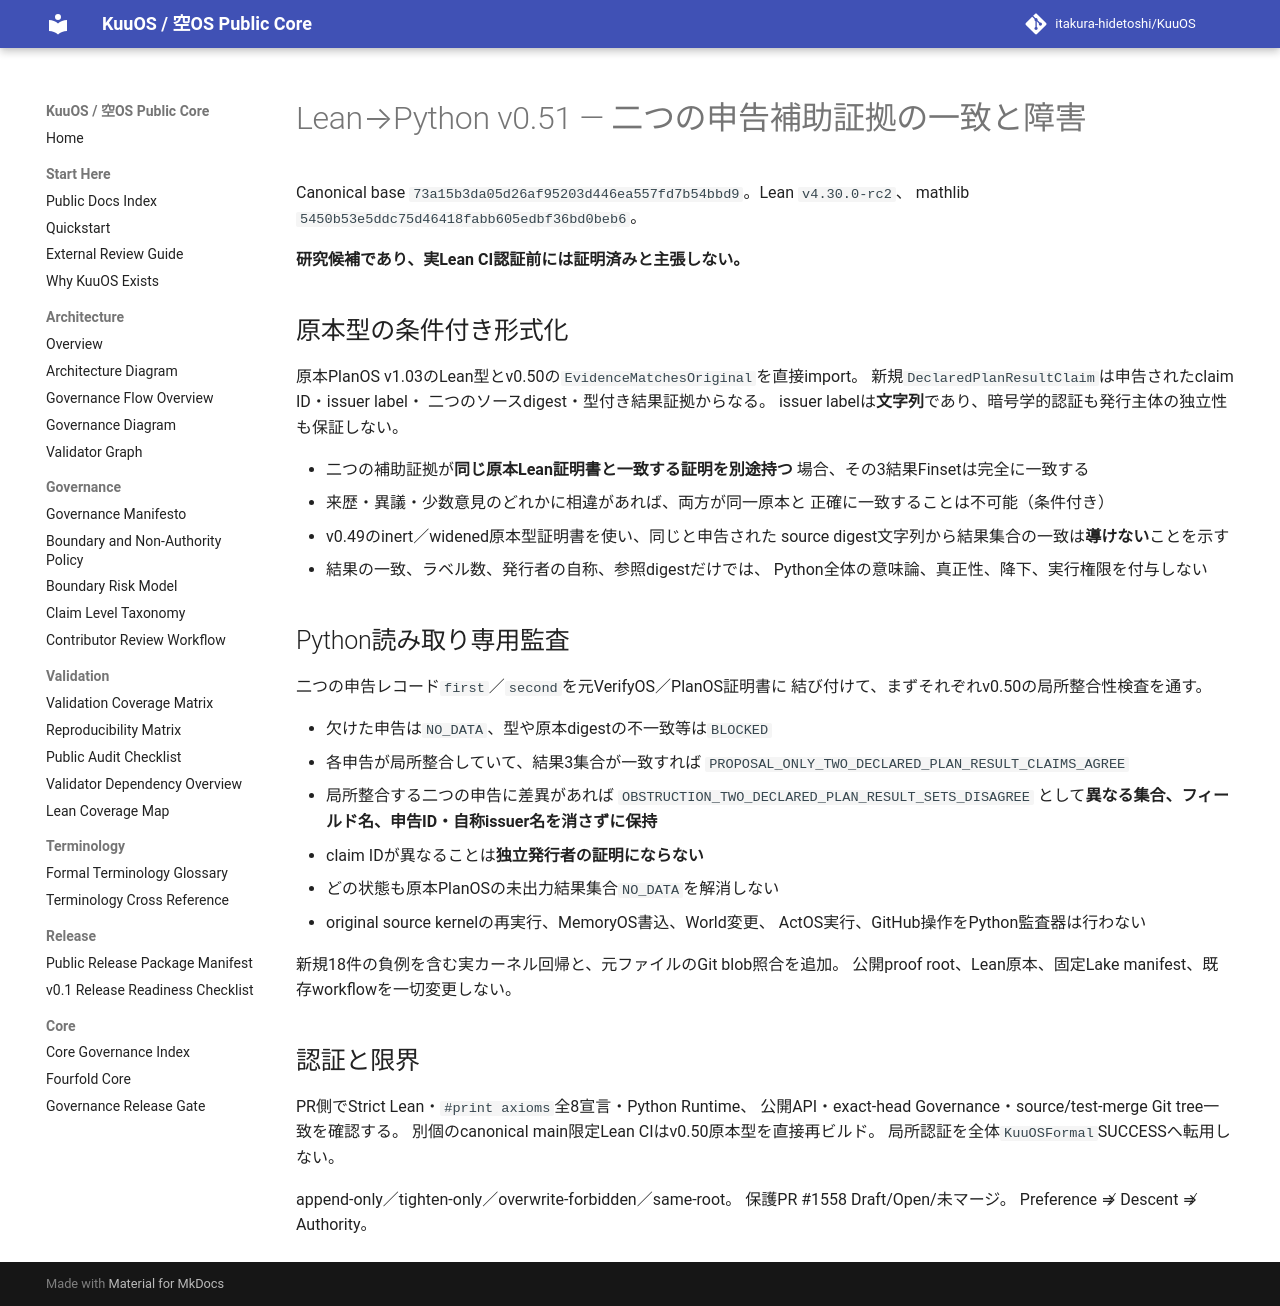

repository: itakura-hidetoshi/KuuOS · page: KUUOS_LEAN_PYTHON_TWO_DECLARED_PLAN_RESULT_CLAIMS_v0_51/index.html · generator: mkdocs

# Lean→Python v0.51 — 二つの申告補助証拠の一致と障害

Canonical base `73a15b3da05d26af95203d446ea557fd7b54bbd9`。Lean `v4.30.0-rc2`、
mathlib `5450b53e5ddc75d46418fabb605edbf36bd0beb6`。

**研究候補であり、実Lean CI認証前には証明済みと主張しない。**

## 原本型の条件付き形式化

原本PlanOS v1.03のLean型とv0.50の`EvidenceMatchesOriginal`を直接import。
新規`DeclaredPlanResultClaim`は申告されたclaim ID・issuer label・
二つのソースdigest・型付き結果証拠からなる。
issuer labelは**文字列**であり、暗号学的認証も発行主体の独立性も保証しない。

- 二つの補助証拠が**同じ原本Lean証明書と一致する証明を別途持つ**
  場合、その3結果Finsetは完全に一致する
- 来歴・異議・少数意見のどれかに相違があれば、両方が同一原本と
  正確に一致することは不可能（条件付き）
- v0.49のinert／widened原本型証明書を使い、同じと申告された
  source digest文字列から結果集合の一致は**導けない**ことを示す
- 結果の一致、ラベル数、発行者の自称、参照digestだけでは、
  Python全体の意味論、真正性、降下、実行権限を付与しない

## Python読み取り専用監査

二つの申告レコード`first`／`second`を元VerifyOS／PlanOS証明書に
結び付けて、まずそれぞれv0.50の局所整合性検査を通す。

- 欠けた申告は`NO_DATA`、型や原本digestの不一致等は`BLOCKED`
- 各申告が局所整合していて、結果3集合が一致すれば
  `PROPOSAL_ONLY_TWO_DECLARED_PLAN_RESULT_CLAIMS_AGREE`
- 局所整合する二つの申告に差異があれば
  `OBSTRUCTION_TWO_DECLARED_PLAN_RESULT_SETS_DISAGREE`
  として**異なる集合、フィールド名、申告ID・自称issuer名を消さずに保持**
- claim IDが異なることは**独立発行者の証明にならない**
- どの状態も原本PlanOSの未出力結果集合`NO_DATA`を解消しない
- original source kernelの再実行、MemoryOS書込、World変更、
  ActOS実行、GitHub操作をPython監査器は行わない

新規18件の負例を含む実カーネル回帰と、元ファイルのGit blob照合を追加。
公開proof root、Lean原本、固定Lake manifest、既存workflowを一切変更しない。

## 認証と限界

PR側でStrict Lean・`#print axioms`全8宣言・Python Runtime、
公開API・exact-head Governance・source/test-merge Git tree一致を確認する。
別個のcanonical main限定Lean CIはv0.50原本型を直接再ビルド。
局所認証を全体`KuuOSFormal`SUCCESSへ転用しない。

append-only／tighten-only／overwrite-forbidden／same-root。
保護PR #1558 Draft/Open/未マージ。
Preference ⇏ Descent ⇏ Authority。
